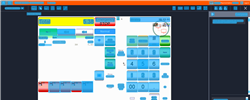
Task: Trigger Based Attended Automation
Workflow: NAMOS_KH_SelectWetstockTransaction_Fuelpoint2

Step 1: Computer Vision in window 'Web Rep Console*' (msedge.exe)

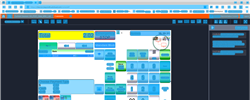
Step 2: CV refresh

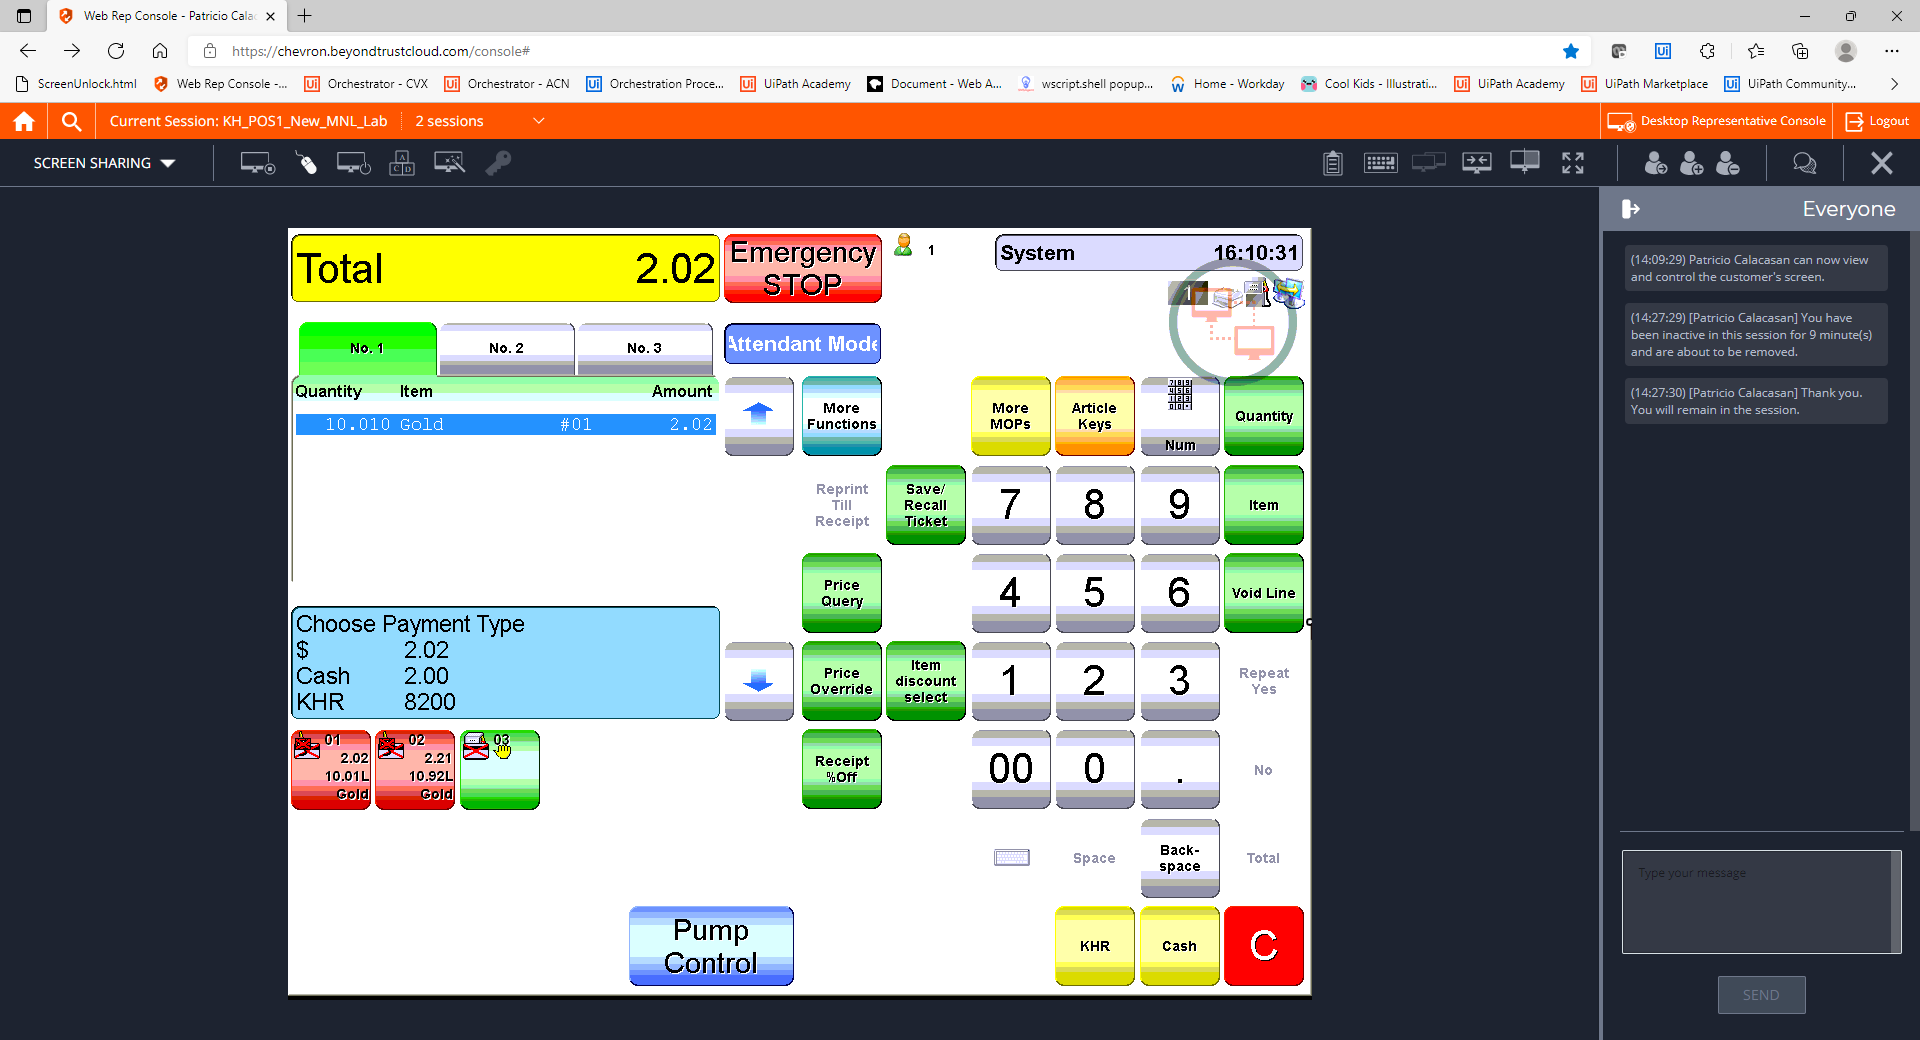
Step 3: CVCache

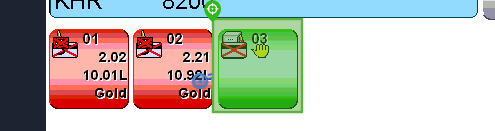
Step 4 [try]: CV Click - Icon

Step 5: CvDescriptor (same screen as step 4)

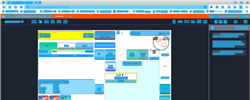
Step 6: CVRefresh

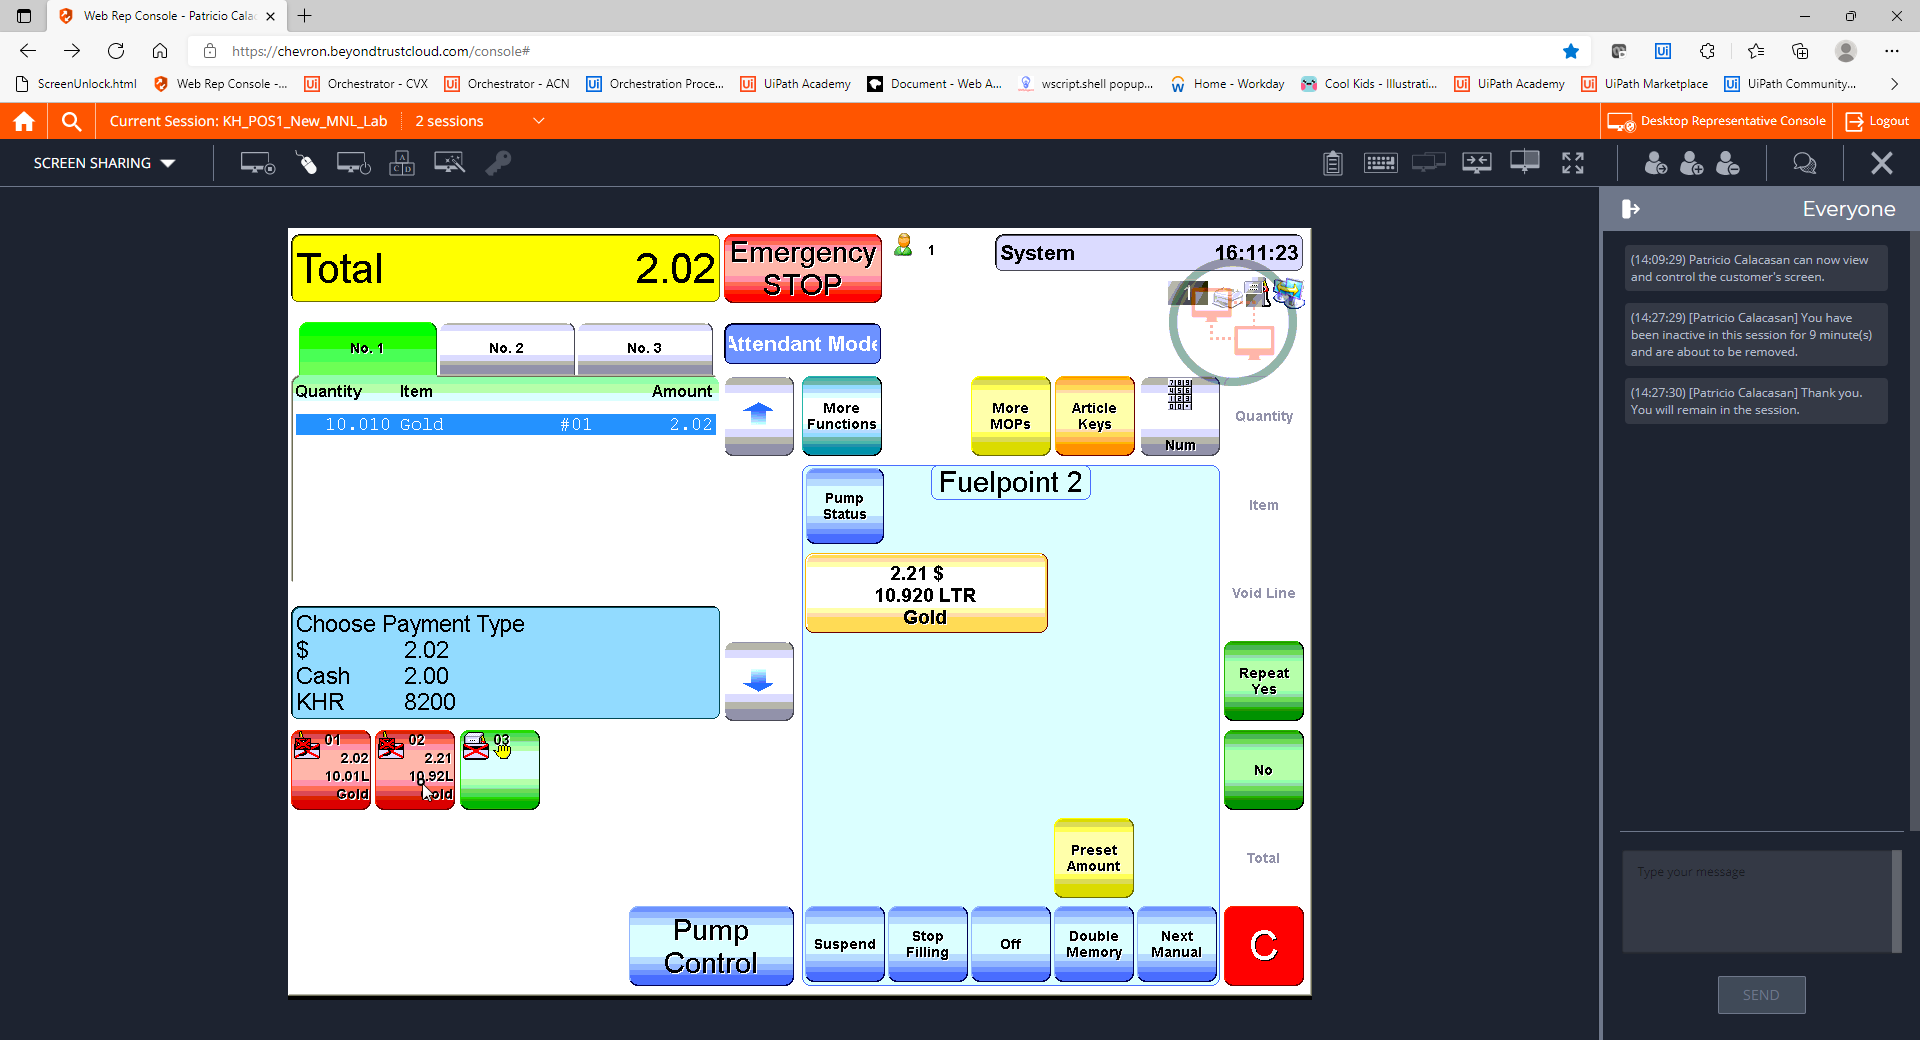
Step 7: CVCache

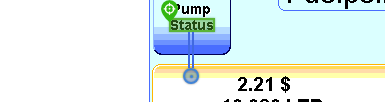
Step 8 [try]: CV Click - Text

Step 9: CvDescriptor (same screen as step 8)

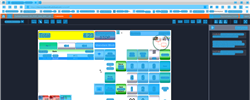
Step 10: CV refresh

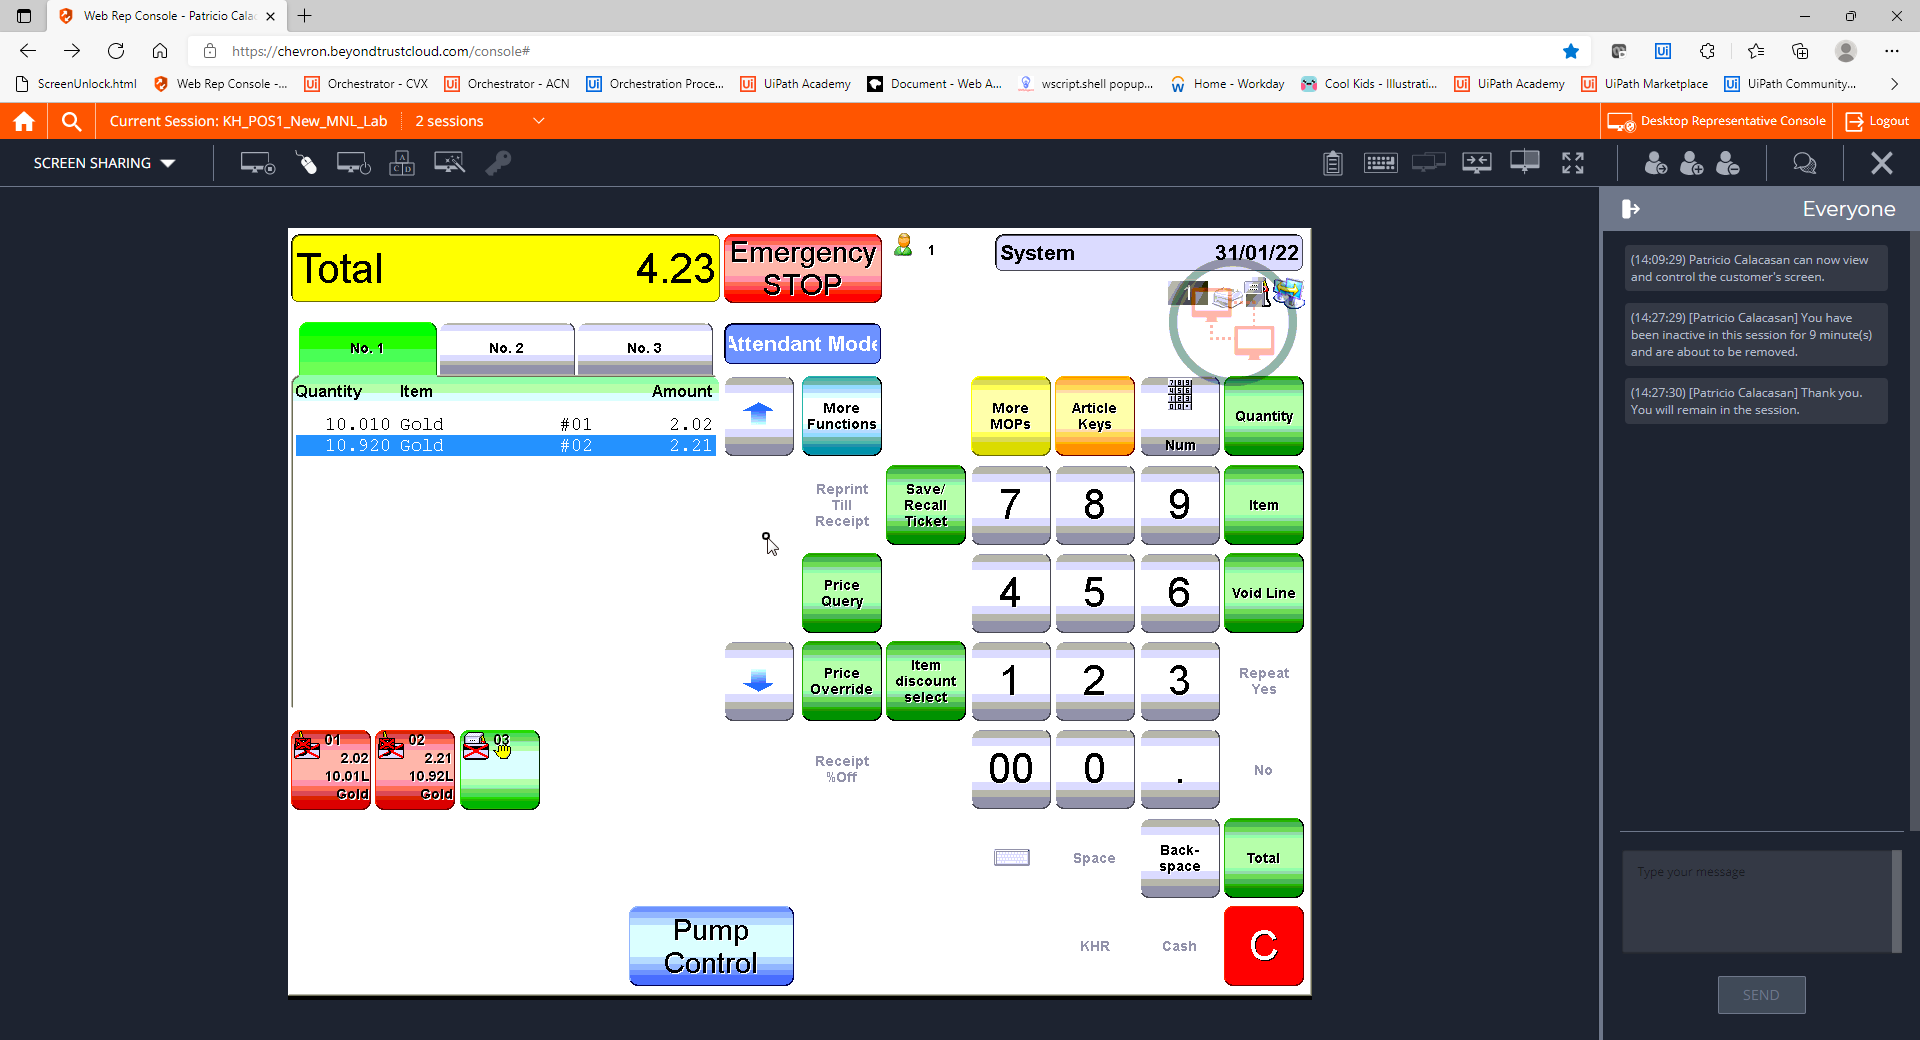
Step 11: CVCache

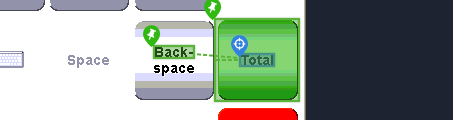
Step 12 [try]: CV Click - Text

Step 13: CvDescriptor (same screen as step 12)

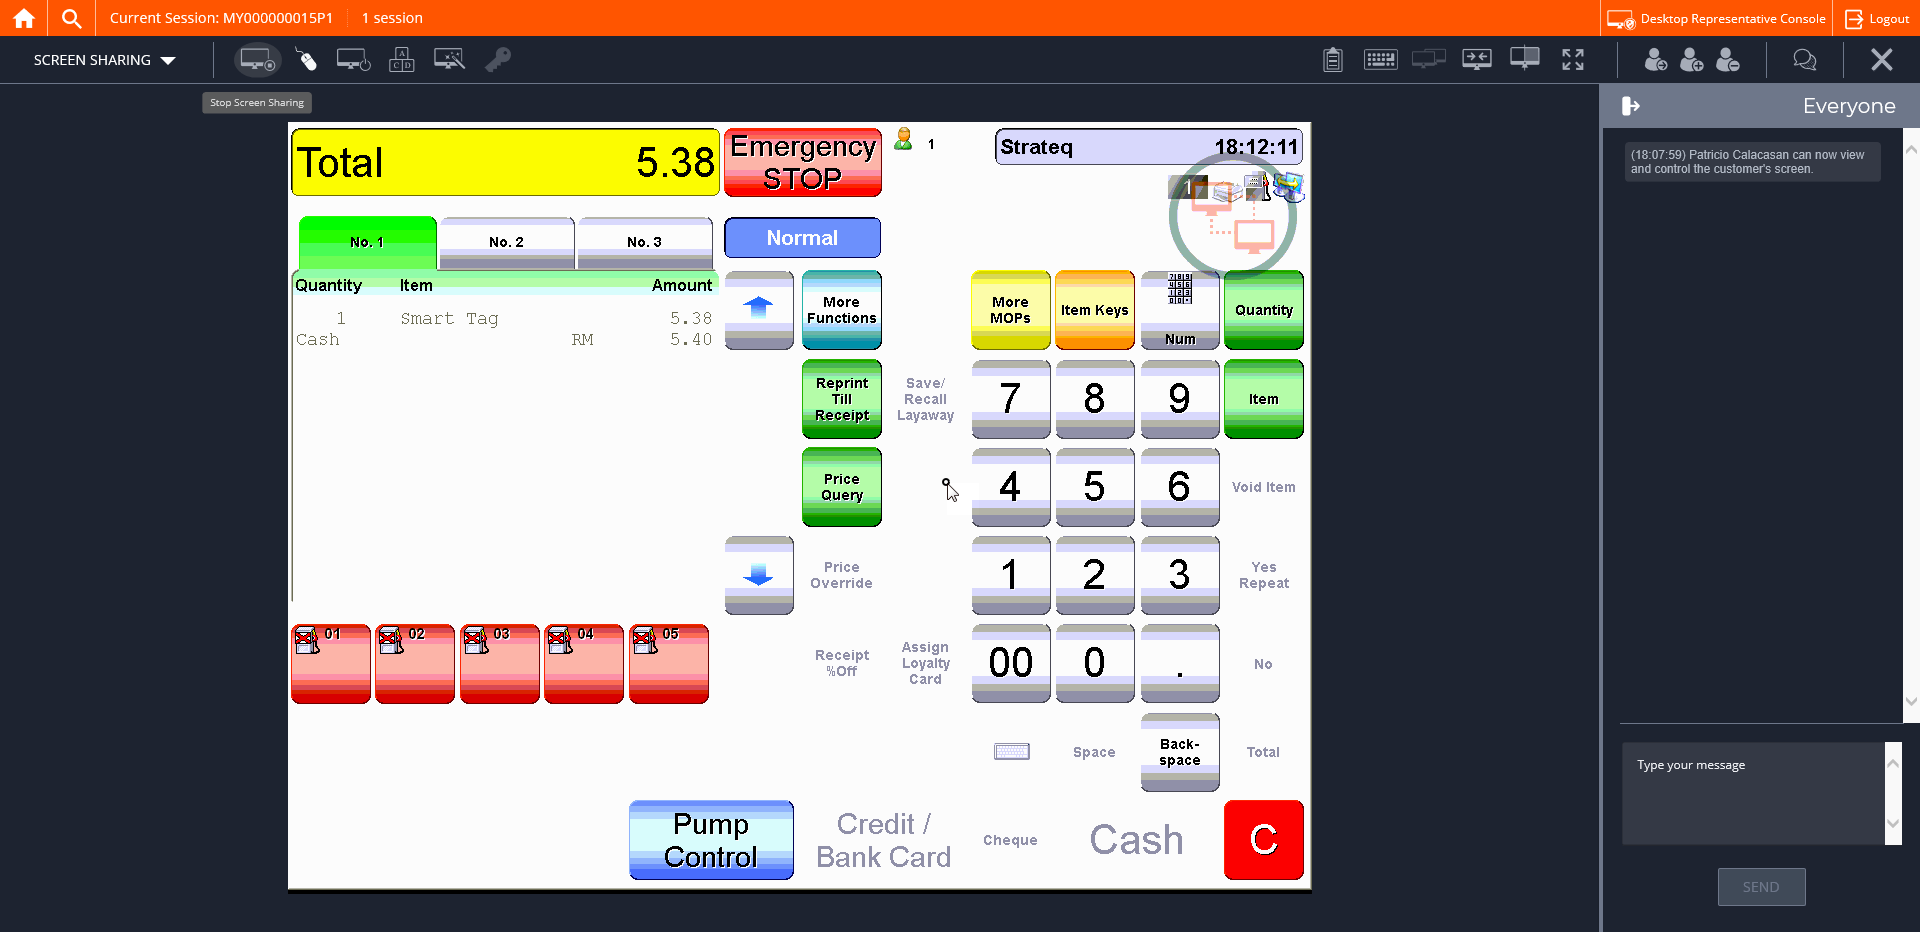
Step 14: CVCache